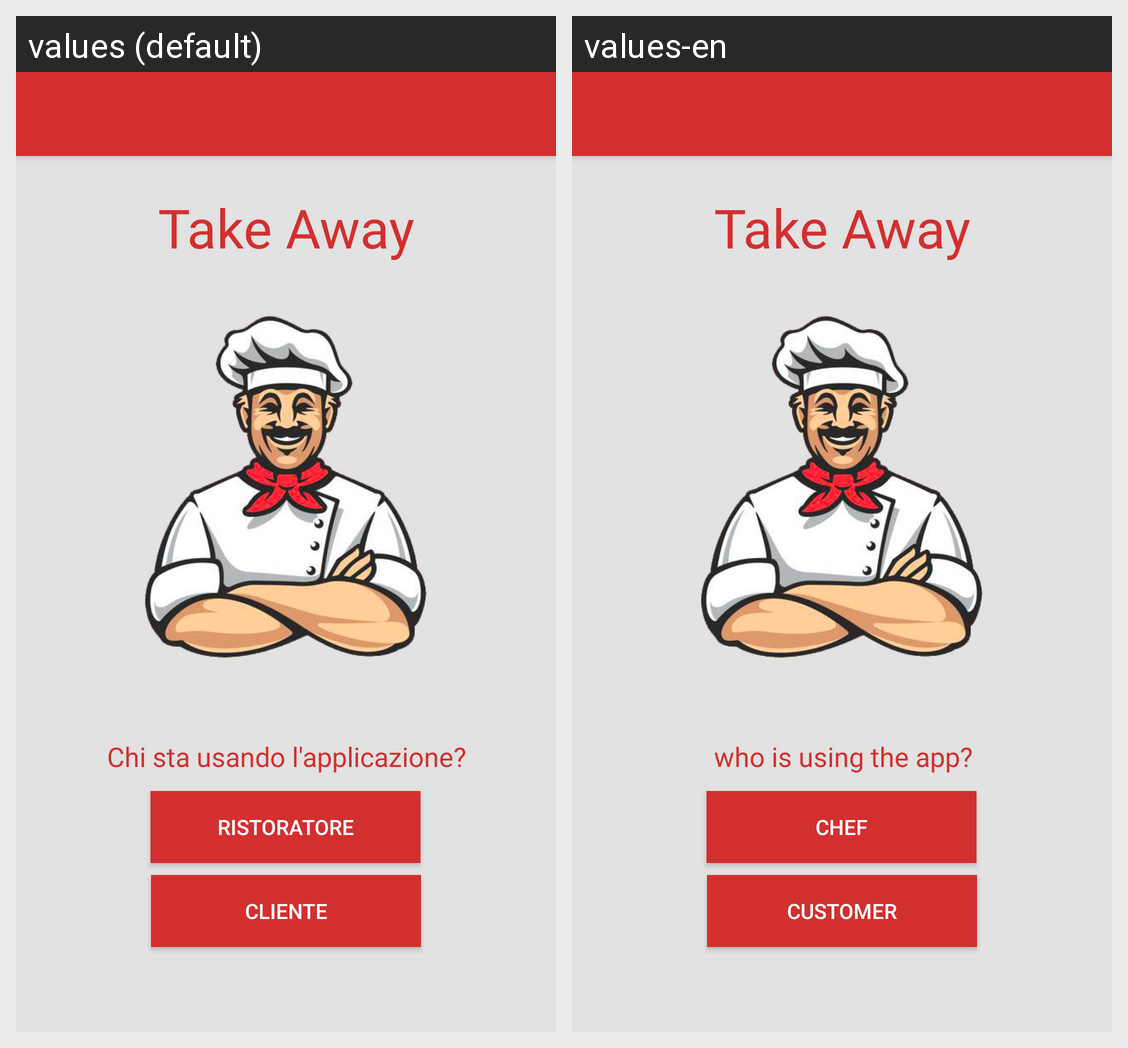

Translations of the strings shown on this Android screen, per locale in the grid:
Android screen res/layout/activity_main.xml rendered under 2 locales, left to right: values (default), values-en. Device: Nexus 5 (rendered at 1080×1920; each locale shown at half size, 540×960, under a caption strip naming it); theme AppTheme.NoActionBar.
Strings drawn on this screen, with the default value and each locale's value (text and hints the layout hard-codes, and strings that could not be matched under every locale, appear in the picture but are not listed):

take_away
  values: Take Away
  values-en: Take Away

chi_usa
  values: Chi sta usando l'applicazione?
  values-en: who is using the app?

ristoratore
  values: Ristoratore
  values-en: Chef

cliente
  values: Cliente
  values-en: Customer
